4-way image classification set "data_processed" from GitHub (1Line25/Brain-Tumor-Detection-AI); label vocabulary: glioma tumor, meningioma tumor, no tumor, pituitary tumor.

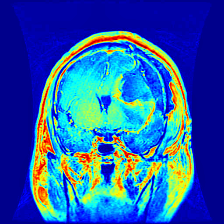
Label: glioma tumor

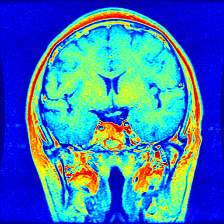
Label: pituitary tumor

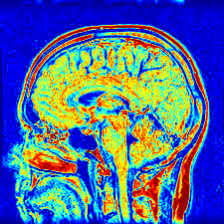
Label: no tumor

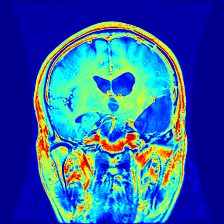
Label: glioma tumor

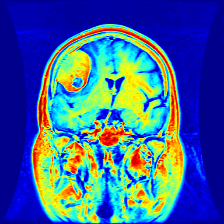
Label: meningioma tumor

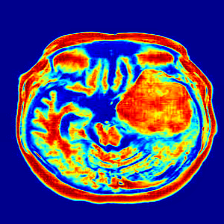
Label: meningioma tumor
